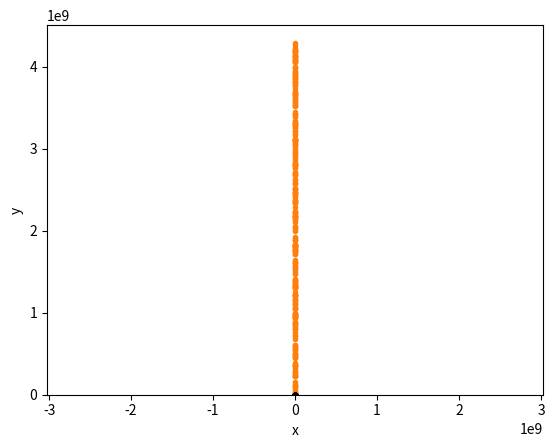
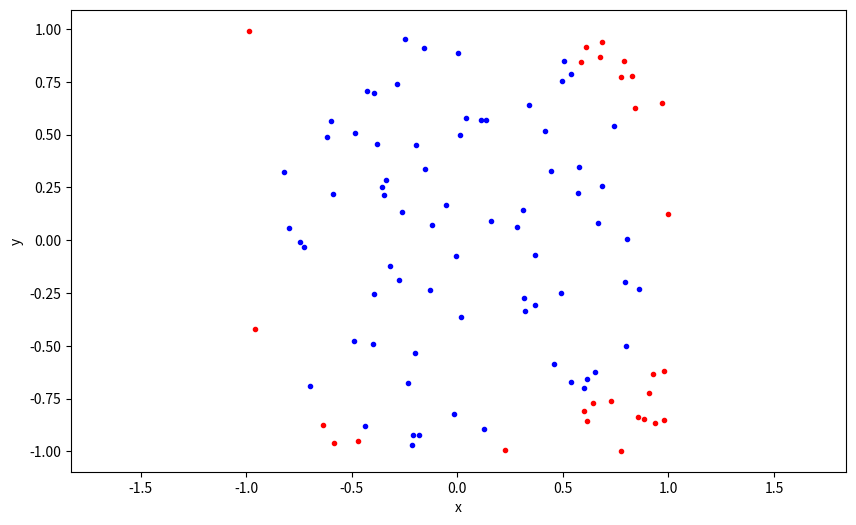
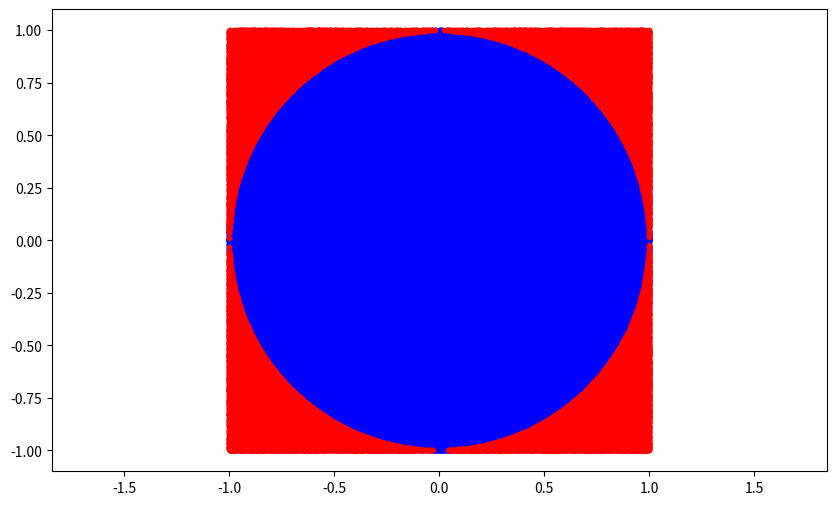
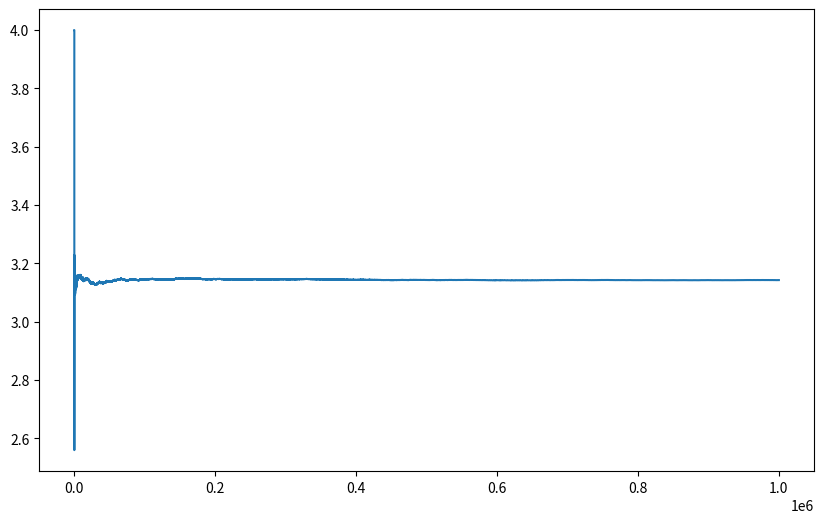
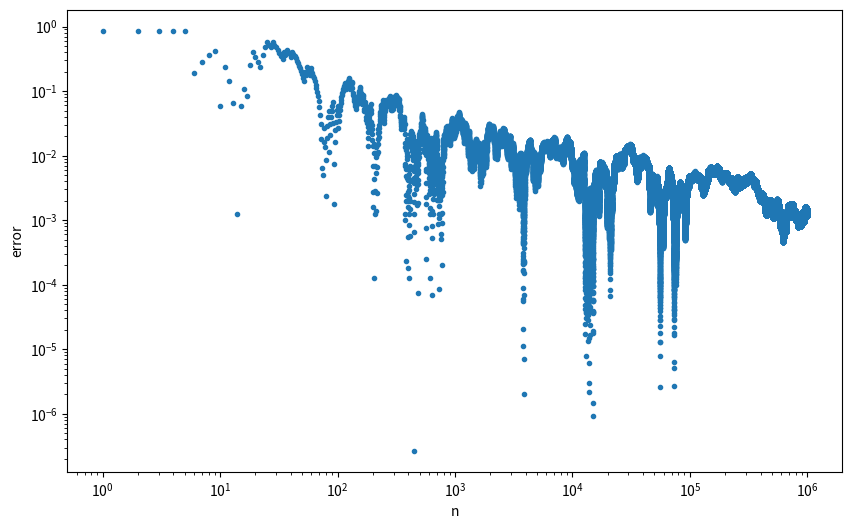
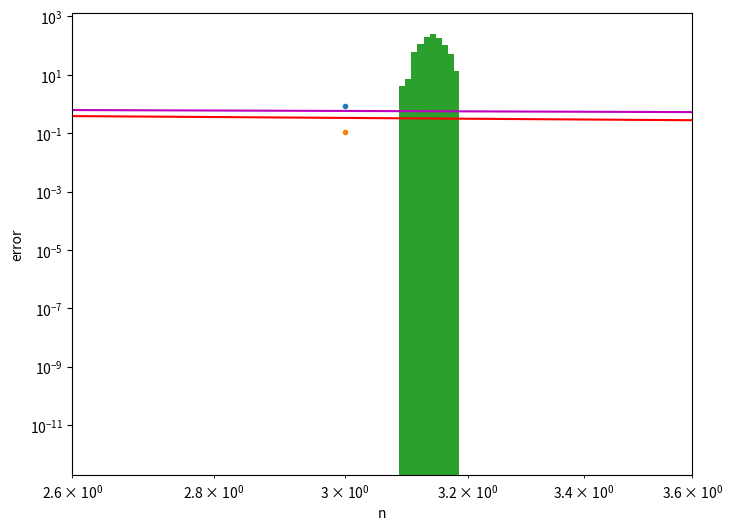

Python code for these plots, in order: (Note: this script raises an exception after producing the figures.)
import matplotlib.pyplot as plt
%matplotlib inline

import numpy as np

np.random.rand(10)

np.random.randint(1,10)

import random
random.randint(1,10)

np.random.seed(10)
for x in range(0, 20):
    numbers = np.random.rand(6)
    print(numbers)

s = 3 # seed
a =  10 # multiplier
c = 2 # increment
m = 19 # modulus

n = 60
x = np.zeros(n)
x[0] = s
for i in range(1,n):
    x[i] = (a * x[i-1] + c) % m

import matplotlib.pyplot as plt
%matplotlib inline
plt.plot(x,'.')

s = 30
a = 1664525
c = 1013904223
m = 2**32

n = 300
x = np.zeros(n)
x[0] = s
for i in range(1,n):
    x[i] = (a * x[i-1] + c) % m

plt.plot(x,'.')

E = 0
for i in range(1,7):
    E += (i)*(1/6)
E

toss = np.random.choice([0,1])
print(toss)


N = 30 # number of samples (tosses)
M = 30
heads = []
for j in range(M):
    toss_list = []
    for i in range(N):
        toss = np.random.choice([0,1])
        toss_list.append(toss)
    #print(toss_list)
    expec = np.array(toss_list).sum()/N
    heads.append(expec)
print(heads)

heads = np.array(heads)

N = 300 # number of tosses
M = 300 # number of numerical experiments
nheads = []
for j in range(M):   
    toss_list = []
    for i in range(N):
        toss_list.append(np.random.choice([0,1]))
    nheads.append( np.array(toss_list).sum()/N ) 
nheads = np.array(nheads);

plt.hist(nheads);

print(nheads.mean(),nheads.std())

N = 10**2
samples = np.random.rand(2, N)
xy = samples * 2 - 1.0 # scale sample points
r = np.sqrt(xy[0, :]**2 + xy[1, :]**2)  # calculate radius
xy.shape

plt.plot(xy[0,:], xy[1,:], 'k.')
plt.axis('equal')
plt.xlabel('x')
plt.ylabel('y');

incircle = (r <= 1)
count_incircle = incircle.sum()
print(count_incircle)

A_approx = (2*2) * (count_incircle)/N
A_approx

plt.figure(figsize=(10,6))
plt.plot(xy[0,np.where(incircle)[0]], xy[1,np.where(incircle)[0]], 'b.')
plt.plot(xy[0,np.where(incircle==False)[0]], xy[1,np.where(incircle==False)[0]], 'r.')
plt.axis('equal')
plt.xlabel('x')
plt.ylabel('y');

N = 10**2
samples = np.random.rand(2, N)
xy = samples * 2 - 1.0 # scale sample points
r = np.sqrt(xy[0, :]**2 + xy[1, :]**2)  # calculate radius
incircle = (r <= 1)
count_incircle = incircle.sum()
A_approx = (2*2) * (count_incircle)/N
print(A_approx)

N = 10**6
samples = np.random.rand(2, N)
xy = samples * 2 - 1.0 # scale sample points
r = np.sqrt(xy[0, :]**2 + xy[1, :]**2)  # calculate radius
incircle = (r <= 1)

plt.figure(figsize=(10,6))
plt.plot(xy[0,np.where(incircle)[0]], xy[1,np.where(incircle)[0]], 'b.')
plt.plot(xy[0,np.where(incircle==False)[0]], xy[1,np.where(incircle==False)[0]], 'r.')
plt.axis('equal')

N_samples = np.arange(1,N+1)
A_approx = 4 * incircle.cumsum() / N_samples

print('The approximated area is ', A_approx[-1] )

plt.figure(figsize=(10,6))
plt.plot(A_approx)

plt.figure(figsize=(10,6))
plt.loglog(N_samples, np.abs(A_approx - np.pi), '.')
plt.xlabel('n')
plt.ylabel('error')

plt.figure(figsize=(8,6));
plt.loglog(N_samples, np.abs(A_approx - np.pi), '.');
plt.xlabel('n');
plt.ylabel('error');
plt.loglog(N_samples, 1/N_samples**2, '.');
plt.loglog(N_samples, 1/N_samples, 'r');
plt.loglog(N_samples, 1/np.sqrt(N_samples), 'm');

N = 10**4 # number of sample points
M = 1000  # number of numerical experiments

A_list = []

for i in range(M):
    samples = np.random.rand(2, N)
    xy = samples * 2 - 1.0 # scale sample points
    r = np.sqrt(xy[0, :]**2 + xy[1, :]**2)  # calculate radius
    incircle = (r <= 1)
    count_incircle = incircle.sum()
    A_list.append( (2*2) * (count_incircle)/N )

A_array = np.array(A_list)

plt.hist(A_list)
plt.xlim([2.6,3.6])





N = 1000
r = 1
Vn = ...

print(Vn)

Nvalues = [(10**N) for N in range(1,6)]

approxVol = []


plt.plot(Nvalues,approxVol)

r = 1
trueVol = (16.0/3.0)*r**3
plt.loglog(Nvalues,np.abs(np.array(approxVol)-trueVol))
plt.loglog(Nvalues, 1/np.sqrt(Nvalues), 'm')

